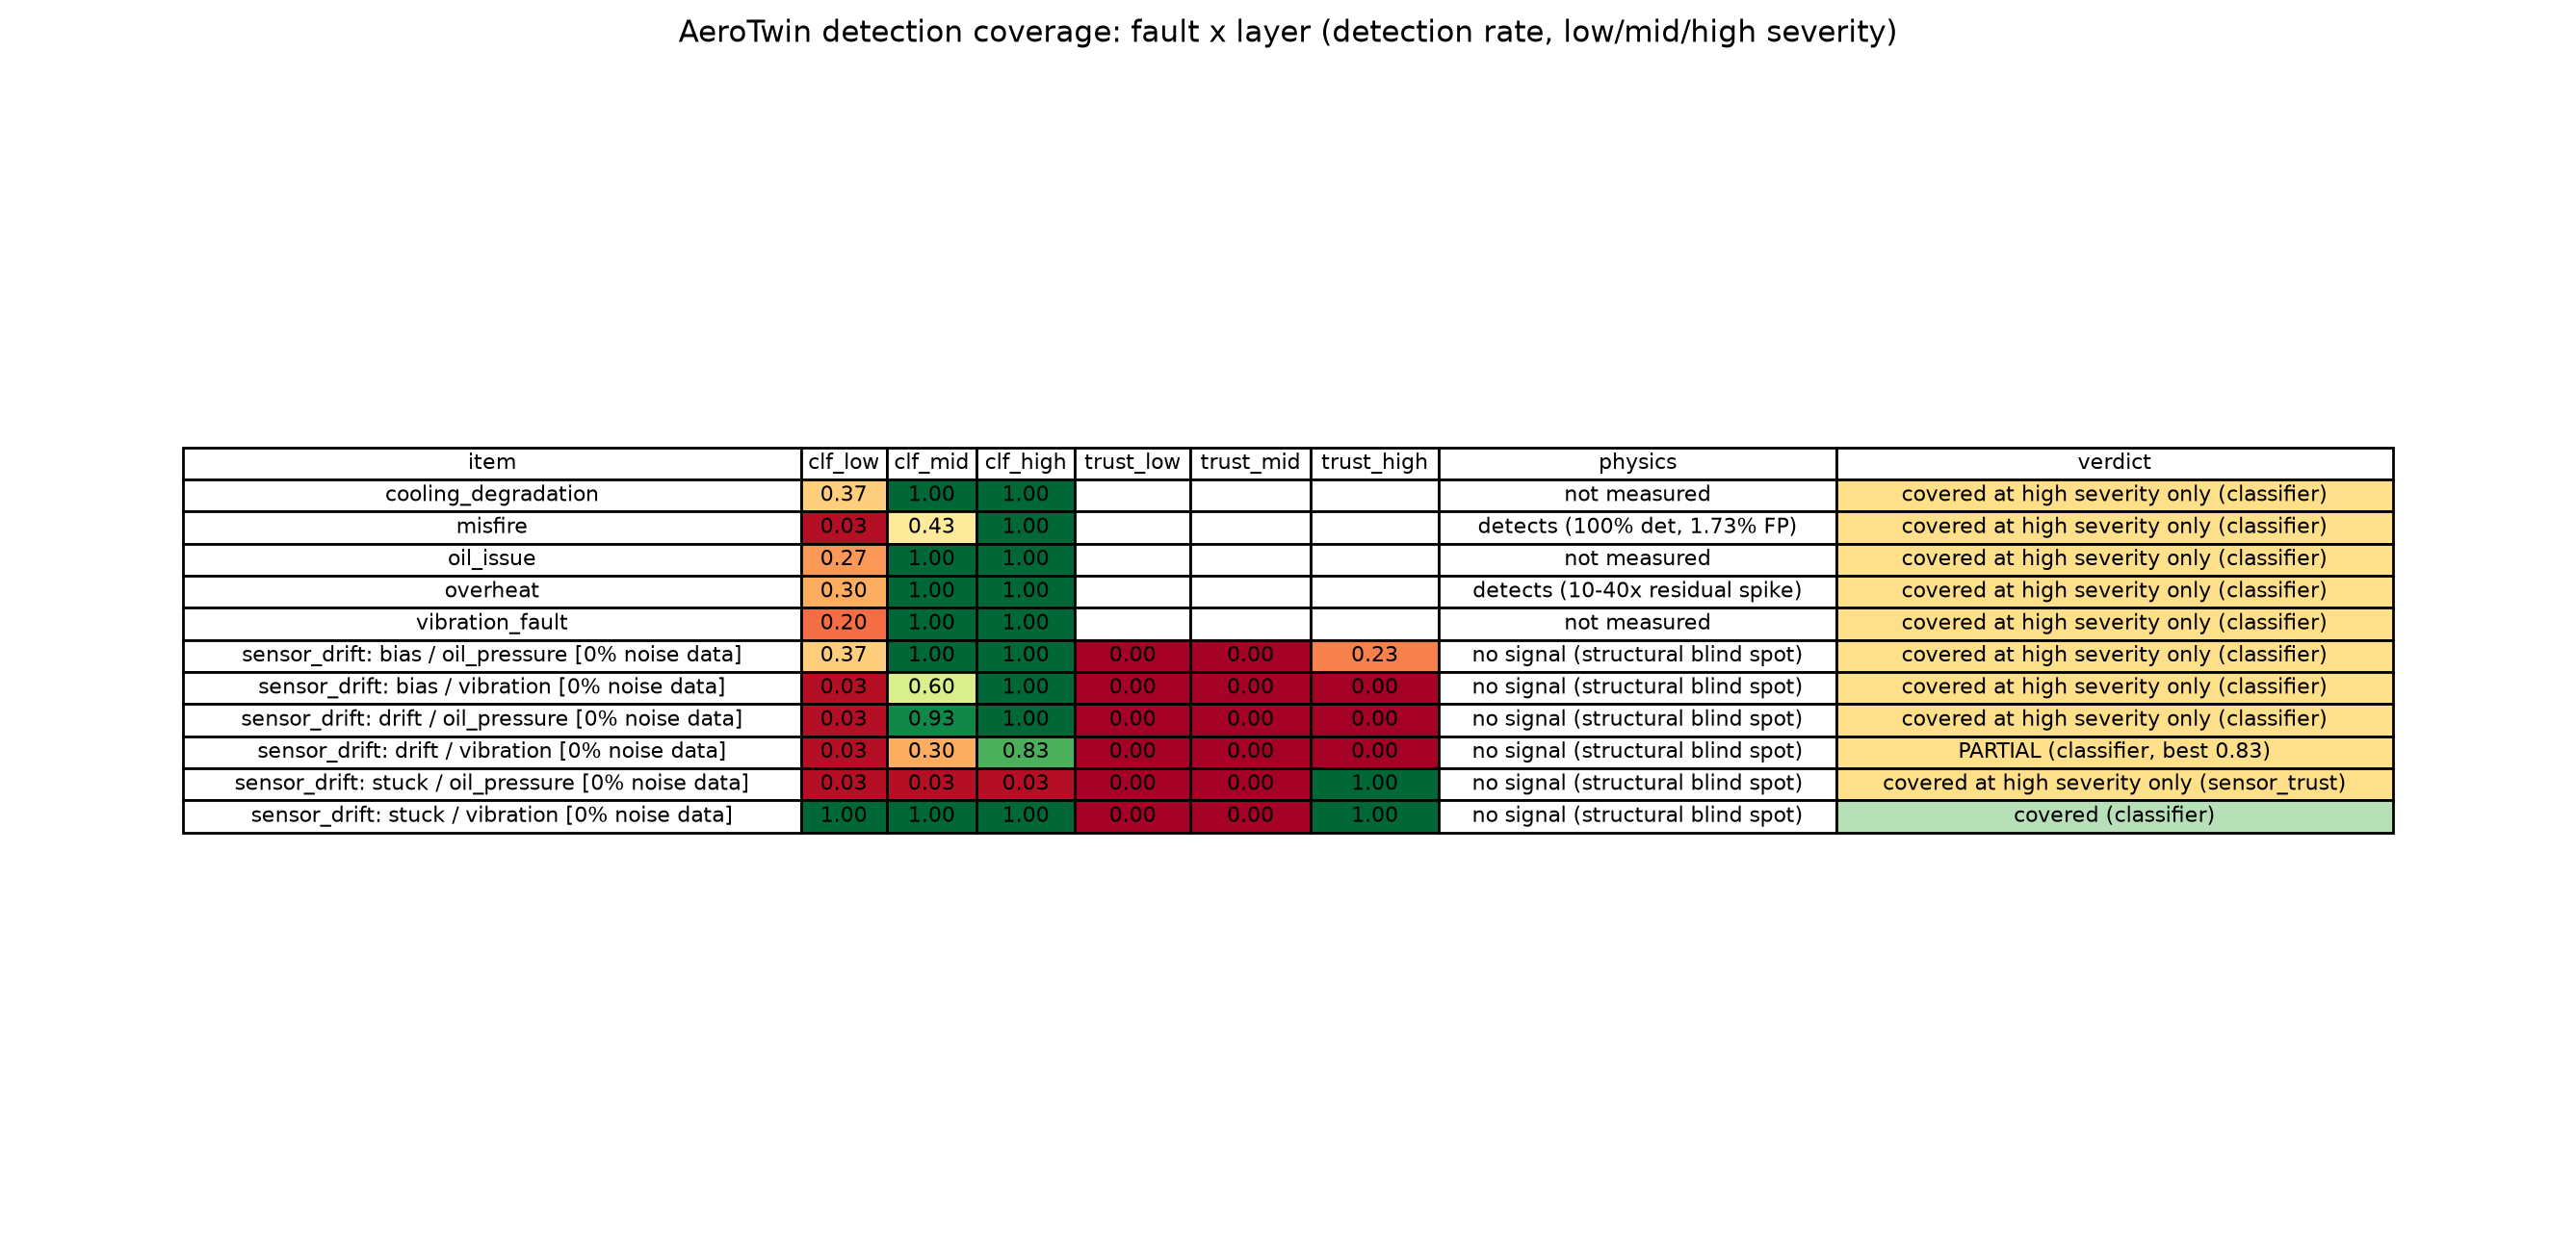

The file beside this chart, header and first rows:
item, severity_low_mid_high, clf_low, clf_mid, clf_high, trust_low, trust_mid, trust_high, physics, best_low, best_high, verdict
cooling_degradation, 0.1/0.5/1, 0.3667, 1.0, 1.0, , , , not measured, 0.3667, 1.0, covered at high severity only (classifie…
misfire, 0.1/0.5/1, 0.03333, 0.4333, 1.0, , , , detects (100% det, 1.73% FP), 0.03333, 1.0, covered at high severity only (classifie…
oil_issue, 0.1/0.5/1, 0.2667, 1.0, 1.0, , , , not measured, 0.2667, 1.0, covered at high severity only (classifie…
overheat, 0.1/0.5/1, 0.3, 1.0, 1.0, , , , detects (10-40x residual spike), 0.3, 1.0, covered at high severity only (classifie…
vibration_fault, 0.1/0.5/1, 0.2, 1.0, 1.0, , , , not measured, 0.2, 1.0, covered at high severity only (classifie…
sensor_drift: bias / oil_pressure [0% no…, 0.1/0.5/1, 0.3667, 1.0, 1.0, 0.0, 0.0, 0.2333, no signal (structural blind spot), 0.3667, 1.0, covered at high severity only (classifie…
sensor_drift: bias / vibration [0% noise…, 0.1/0.5/1, 0.03333, 0.6, 1.0, 0.0, 0.0, 0.0, no signal (structural blind spot), 0.03333, 1.0, covered at high severity only (classifie…
sensor_drift: drift / oil_pressure [0% n…, 0.1/0.5/1, 0.03333, 0.9333, 1.0, 0.0, 0.0, 0.0, no signal (structural blind spot), 0.03333, 1.0, covered at high severity only (classifie…
sensor_drift: drift / vibration [0% nois…, 0.1/0.5/1, 0.03333, 0.3, 0.8333, 0.0, 0.0, 0.0, no signal (structural blind spot), 0.03333, 0.8333, PARTIAL (classifier, best 0.83)
sensor_drift: stuck / oil_pressure [0% n…, 0.1/0.5/1, 0.03333, 0.03333, 0.03333, 0.0, 0.0, 1.0, no signal (structural blind spot), 0.03333, 1.0, covered at high severity only (sensor_tr…
sensor_drift: stuck / vibration [0% nois…, 0.1/0.5/1, 1.0, 1.0, 1.0, 0.0, 0.0, 1.0, no signal (structural blind spot), 1.0, 1.0, covered (classifier)
